Run: headless pygame with SDL's dummy video driver; simulated clock (each Clock.tick advances the game by its frame time, no real sleeping); random seed 0; keys injected as events and as key.get_pressed() state; no mouse input.
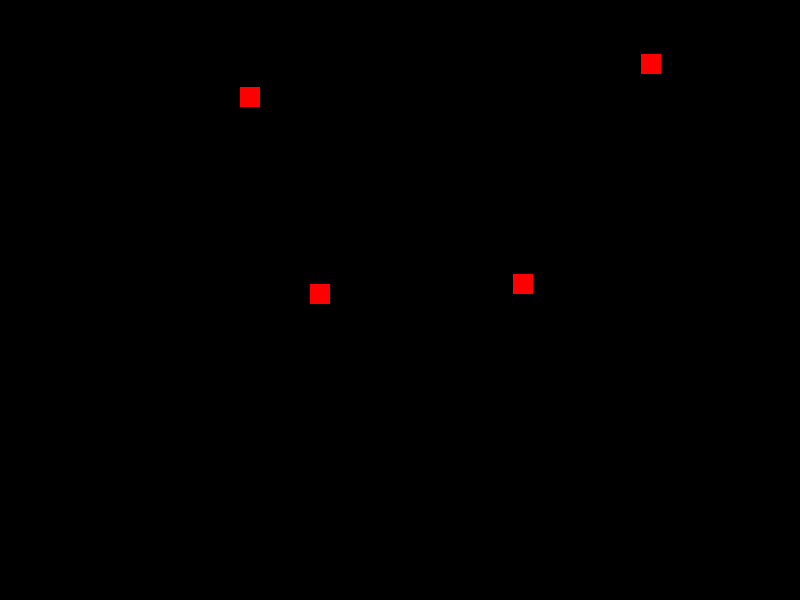
Frame 1 of 4 · flips 1–60 · no input
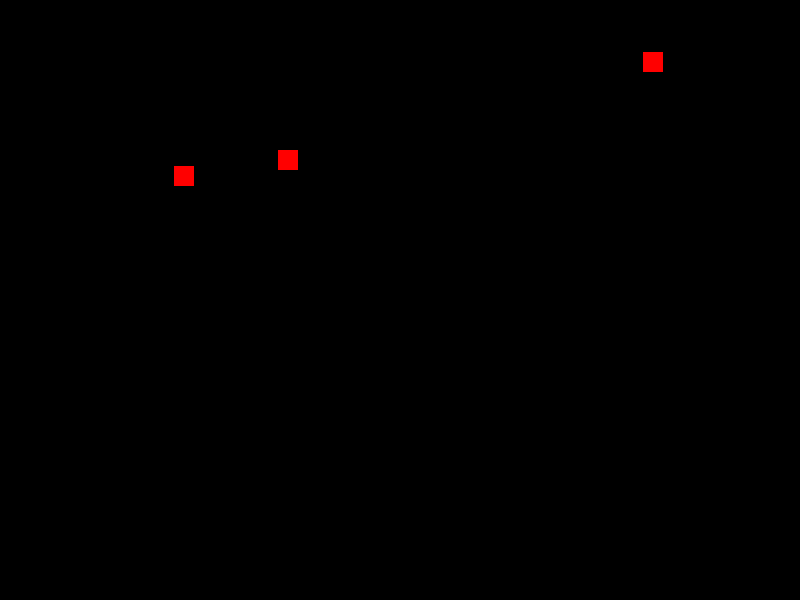
Frame 2 of 4 · flips 61–180 · tapped SPACE, RETURN · held RIGHT (→), D
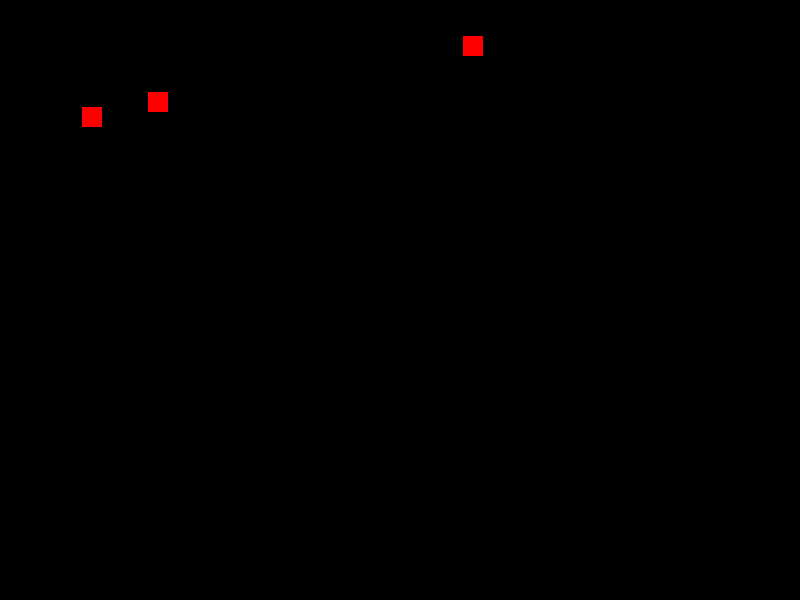
Frame 3 of 4 · flips 181–300 · held DOWN (↓), S
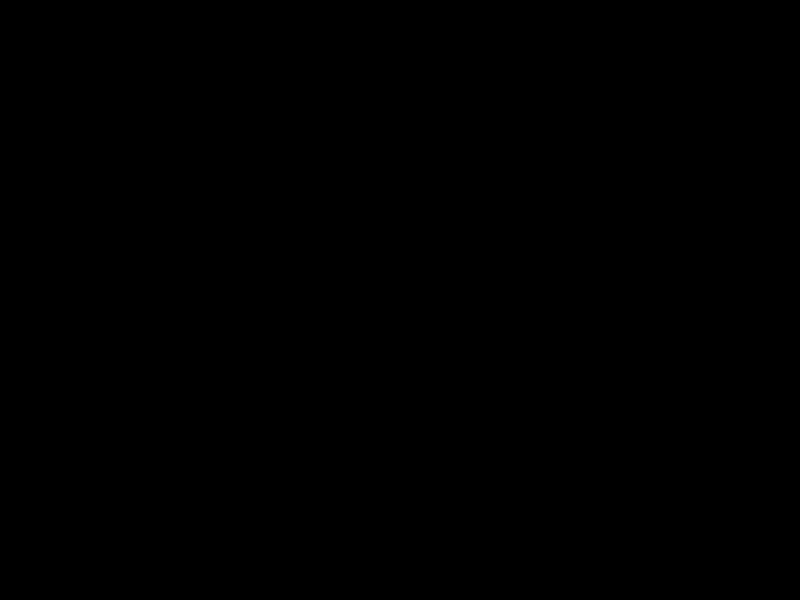
Frame 4 of 4 · flips 301–420 · held LEFT (←), A, UP (↑), W

The pygame program that drew these frames:

import pygame
import random
import math

# Initialize Pygame
pygame.init()

# Constants
WIDTH, HEIGHT = 800, 600
FPS = 60

# Colors
WHITE = (255, 255, 255)
BLACK = (0, 0, 0)
RED = (255, 0, 0)

# Boid class
class Boid(pygame.sprite.Sprite):
    def __init__(self, x, y):
        super().__init__()
        self.image = pygame.Surface((20, 20))
        self.image.fill(RED)
        self.rect = self.image.get_rect()
        self.rect.center = (x, y)
        self.velocity = [random.uniform(-2, 2), random.uniform(-2, 2)]

    def update(self):
        self.rect.x += self.velocity[0]
        self.rect.y += self.velocity[1]

        # Bounce off walls
        if self.rect.left < 0 or self.rect.right > WIDTH:
            self.velocity[0] = -self.velocity[0]
        if self.rect.top < 0 or self.rect.bottom > HEIGHT:
            self.velocity[1] = -self.velocity[1]


# Function to calculate distance between two boids
def distance(boid1, boid2):
    x1, y1 = boid1.rect.center
    x2, y2 = boid2.rect.center
    return math.sqrt((x1 - x2)**2 + (y1 - y2)**2)


# Function to update boid velocities based on flocking behavior
def update_boids(boids):
    for boid in boids:
        alignment = [0, 0]
        cohesion = [0, 0]
        separation = [0, 0]
        count = 0

        for other_boid in boids:
            if boid != other_boid:
                dist = distance(boid, other_boid)
                if dist < 50:
                    count += 1
                    alignment[0] += other_boid.velocity[0]
                    alignment[1] += other_boid.velocity[1]
                    cohesion[0] += other_boid.rect.x
                    cohesion[1] += other_boid.rect.y
                    separation[0] += (boid.rect.x - other_boid.rect.x) / dist
                    separation[1] += (boid.rect.y - other_boid.rect.y) / dist

        if count > 0:
            alignment[0] /= count
            alignment[1] /= count
            cohesion[0] /= count
            cohesion[1] /= count
            separation[0] /= count
            separation[1] /= count

        boid.velocity[0] += alignment[0] + (cohesion[0] - boid.rect.x) / 100 + separation[0]
        boid.velocity[1] += alignment[1] + (cohesion[1] - boid.rect.y) / 100 + separation[1]


# Main function
def main():
    screen = pygame.display.set_mode((WIDTH, HEIGHT))
    pygame.display.set_caption("Boids Simulation")
    clock = pygame.time.Clock()

    all_sprites = pygame.sprite.Group()
    boids = [Boid(random.randint(0, WIDTH), random.randint(0, HEIGHT)) for _ in range(30)]
    all_sprites.add(boids)

    running = True
    while running:
        for event in pygame.event.get():
            if event.type == pygame.QUIT:
                running = False

        update_boids(boids)
        all_sprites.update()

        screen.fill(BLACK)
        all_sprites.draw(screen)

        pygame.display.flip()
        clock.tick(FPS)

    pygame.quit()


if __name__ == "__main__":
    main()
